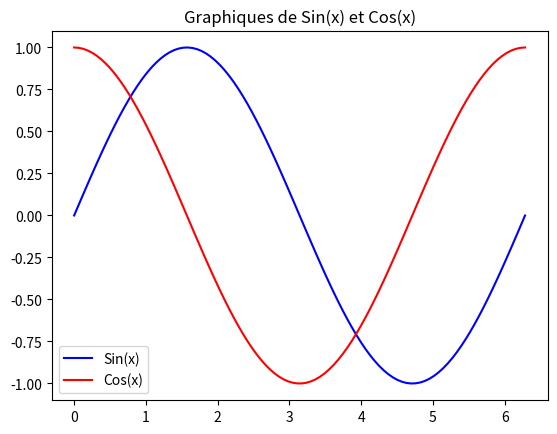
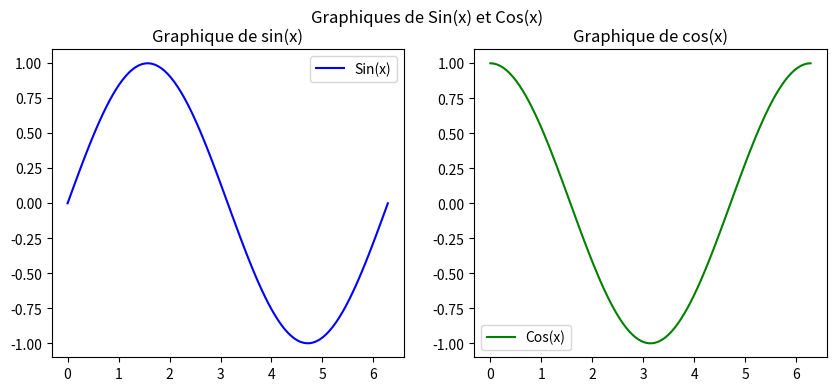

The script that saved these images, in order:
import matplotlib.pyplot as plt
import numpy as np

# Données
x = np.linspace(0, 2 * np.pi, 100)
y1 = np.sin(x)
y2 = np.cos(x)

# Création de la figure et des sous-tracés
fig, ax = plt.subplots()

# Premier graphique (en bleu)
ax.plot(x, y1, label='Sin(x)', color='blue')

# Deuxième graphique (en rouge)
ax.plot(x, y2, label='Cos(x)', color='red')

# Titre du sous-tracé
ax.set_title('Graphiques de Sin(x) et Cos(x)')

# Légende
ax.legend()

# Affichage du sous-tracé
plt.show()

######################################################################
######################################################################
######################################################################

# Données
x = np.linspace(0, 2 * np.pi, 100)
y1 = np.sin(x)
y2 = np.cos(x)

# Création de la figure et des sous-tracés
fig, axes = plt.subplots(nrows=1, ncols=2, figsize=(10, 4))

# Premier sous-tracé (à gauche)
axes[0].plot(x, y1, color='blue', label='Sin(x)')
axes[0].set_title('Graphique de sin(x)')
axes[0].legend()

# Deuxième sous-tracé (à droite)
axes[1].plot(x, y2, color='green', label='Cos(x)')
axes[1].set_title('Graphique de cos(x)')
axes[1].legend()

# Réglages supplémentaires (optionnels)
plt.suptitle('Graphiques de Sin(x) et Cos(x)')
plt.show()